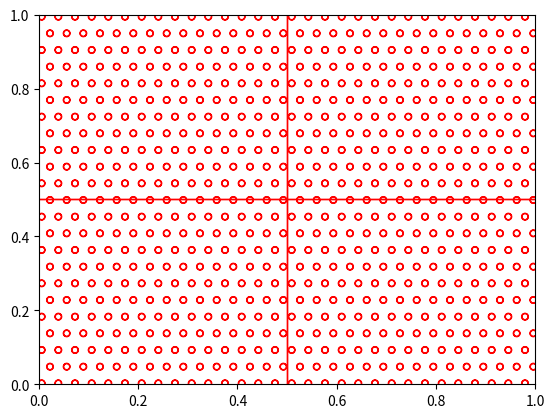
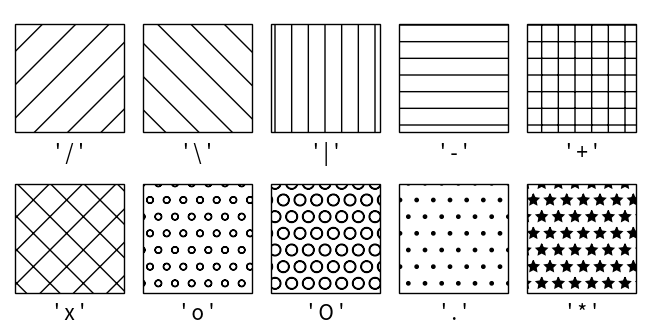

The matplotlib source for these figures, in order:
import math
import matplotlib
import matplotlib.pyplot as plt
from collections import Counter
from math import sqrt
# years = [1982, 1984, 1990, 1999, 2004, 2005, 2009, 2012, 2017, 2020]
# gdp = [110.2, 375, 762, 1245, 1425, 852, 9320, 18530, 45700, 64102]
# plt.plot(years, gdp, color='green')
# plt.title('Моя ЗП')
# plt.xlabel('годики')
# plt.ylabel('рублики')
# plt.show()


# years = [20, 100, 250, 400, 670, 940]
# vvp = [5, 15, 40, 84, 124, 187]
# plt.plot(years, vvp)
# plt.title('PROBE')
# plt.ylabel('this Y')
# plt.xlabel('this X')
# plt.show()


movies = ['Entony', 'Ben', 'Kasablanka', 'Handy', 'West']
num_oscars = [5, 11, 3, 8, 10]

# xs = [i + 0.1 for i, _ in enumerate(movies)]
# plt.bar(xs, num_oscars)
# plt.xticks([i + 0.5 for i,_ in enumerate(movies)], movies)
# plt.ylabel('MEDAL')
# plt.xlabel('FILMS')
# plt.show()

grades = [91, 15, 20, 74, 30, 40, 0, 58, 63, 87, 112]
decil = lambda grade: grade // 10 * 10  # деление без остатка и оставили десятую часть числа
histogramm = Counter(decil(grade) for grade in grades)
print(histogramm)


# num_friends = [3]
# num_friends = [100, 92, 87, 74, 56, 37, 21, 12, 2]
# friend_counts = Counter(num_friends)
# xs = range(101)
# ys = [friend_counts[x] for x in xs]  # friend_counts это словарь из Counter, если ключ [x]
# # не соотв ключам из словаря то ys - равен 0
# # print(xs)
# print(friend_counts, '  friend_counts')
# print(ys, ' ys')
# plt.bar(xs, ys)
#
# plt.axis([0, 101, 0, 20])  # пределы оси Х и У,  / axis([xmin, xmax, ymin, ymax]) /
# plt.show()



# import matplotlib.pyplot as plt
#
# from matplotlib.patches import Rectangle
#
# fig, axs = plt.subplots(2, 5, layout='constrained', figsize=(6.4, 3.2))
#
# hatches = ['/', '\\', '|', '-', '+', 'x', 'o', 'O', '.', '*']


# def hatches_plot(ax, h):
#     ax.add_patch(Rectangle((0, 0), 2, 2, fill=False, hatch=h))
#     ax.text(1, -0.5, f"' {h} '", size=15, ha="center")
#     ax.axis('equal')
#     ax.axis('off')
#
# for ax, h in zip(axs.flat, hatches):
#     hatches_plot(ax, h)
#
# plt.show()


# Передаём изображение квадрата Rectangle, оси - 0,5, заполненость от края до края 1 и 1,
ax = plt.gca()
for i in range(2):
    for j in range(2):
        print(i, j)
        ax.add_patch(matplotlib.patches.Rectangle((j - 0.5, i - 0.5), 1, 1, hatch='o', fill=False, color='red'))
# plt.show()

import matplotlib.pyplot as plt

from matplotlib.patches import Rectangle

fig, axs = plt.subplots(2, 5, layout='constrained', figsize=(6.4, 3.2))

hatches = ['/', '\\', '|', '-', '+', 'x', 'o', 'O', '.', '*']


def hatches_plot(ax, h):
    ax.add_patch(Rectangle((0, 0), 2, 2, fill=False, hatch=h))
    ax.text(1, -0.5, f"' {h} '", size=15, ha="center")
    ax.axis('equal')
    ax.axis('off')

for ax, h in zip(axs.flat, hatches):
    hatches_plot(ax, h)

plt.show()